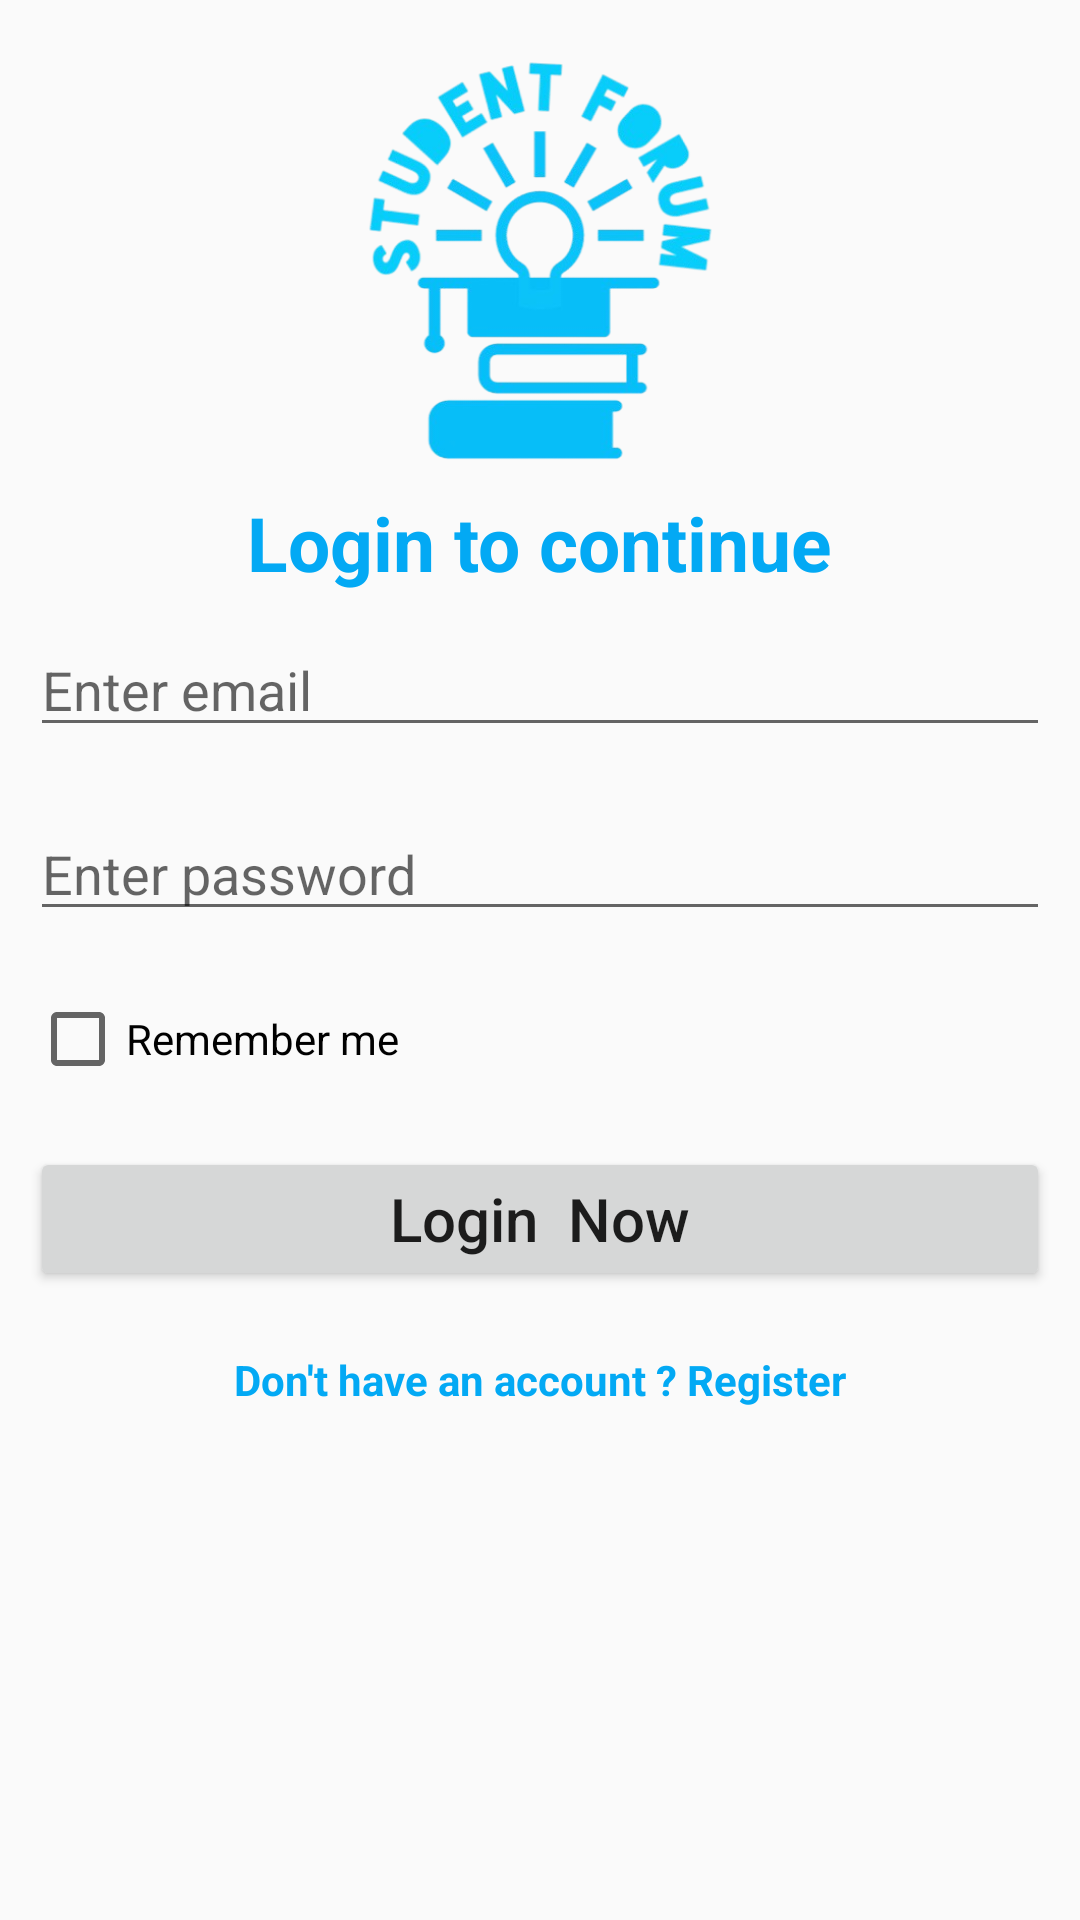

Write the Android layout XML for this screen, with the resource values it uses.
<!-- AndroidManifest.xml: application theme AppTheme -->
<!-- res/layout/activity_login.xml -->
<?xml version="1.0" encoding="utf-8"?>

<LinearLayout xmlns:android="http://schemas.android.com/apk/res/android"
    xmlns:app="http://schemas.android.com/apk/res-auto"
    xmlns:tools="http://schemas.android.com/tools"
    android:layout_width="match_parent"
    android:layout_height="match_parent"
    android:orientation="vertical"
    tools:context=".LoginActivity">

    <ImageView
        android:layout_width="142dp"
        android:layout_height="134dp"
        android:layout_gravity="center_horizontal"
        android:layout_marginTop="20dp"
        android:src="@drawable/logo" />

    <TextView
        android:layout_width="wrap_content"
        android:layout_height="wrap_content"
        android:text="Login to continue"
        android:textSize="25sp"
        android:textStyle="bold"
        android:textColor="#03A9F4"
        android:layout_gravity="center"
        android:layout_marginTop="10dp"/>

    <EditText
        android:id="@+id/loginEmail"
        android:layout_width="match_parent"
        android:layout_height="wrap_content"
        android:hint="Enter email"
        android:layout_margin="10dp"
        android:textColor="#03A9F4"/>
    <EditText
        android:id="@+id/loginPassword"
        android:layout_width="match_parent"
        android:layout_height="wrap_content"
        android:hint="Enter password"
        android:layout_margin="10dp"
        android:textColor="#03A9F4"
        android:inputType="textPassword"/>
    <CheckBox
        android:id="@+id/rememberMe"
        android:layout_width="wrap_content"
        android:layout_height="wrap_content"
        android:text="Remember me"
        android:layout_margin="10dp"/>
    <Button
        android:id="@+id/loginBtn"
        android:layout_width="match_parent"
        android:layout_height="wrap_content"
        android:text="Login  Now"
        android:textSize="20sp"
        android:textAllCaps="false"
        android:layout_margin="10dp"/>

    <TextView
        android:id="@+id/loginPageQuestion"
        android:layout_width="wrap_content"
        android:layout_height="wrap_content"
        android:layout_gravity="center"
        android:layout_margin="10dp"
        android:onClick="gotoRegistrationpage"
        android:text="Don't have an account ? Register"
        android:textStyle="bold"
        android:textColor="#03A9F4" />

</LinearLayout>
<!-- resources referenced by this layout -->
<resources>
  <!-- drawable logo: png bitmap (drawable, 89317 bytes) -->
  <style name="AppTheme" parent="Theme.AppCompat.Light.NoActionBar">
          
          <item name="colorPrimary">@color/colorPrimary</item>
          <item name="colorPrimaryDark">#000000</item>
          <item name="colorAccent">@color/colorAccent</item>
      </style>
  <!-- not gathered from this repository: default colours our renderer supplied (Android Studio template values) -->
  <color name="colorPrimary">#FF6200EE</color>
  <color name="colorAccent">#FF03DAC5</color>
</resources>
